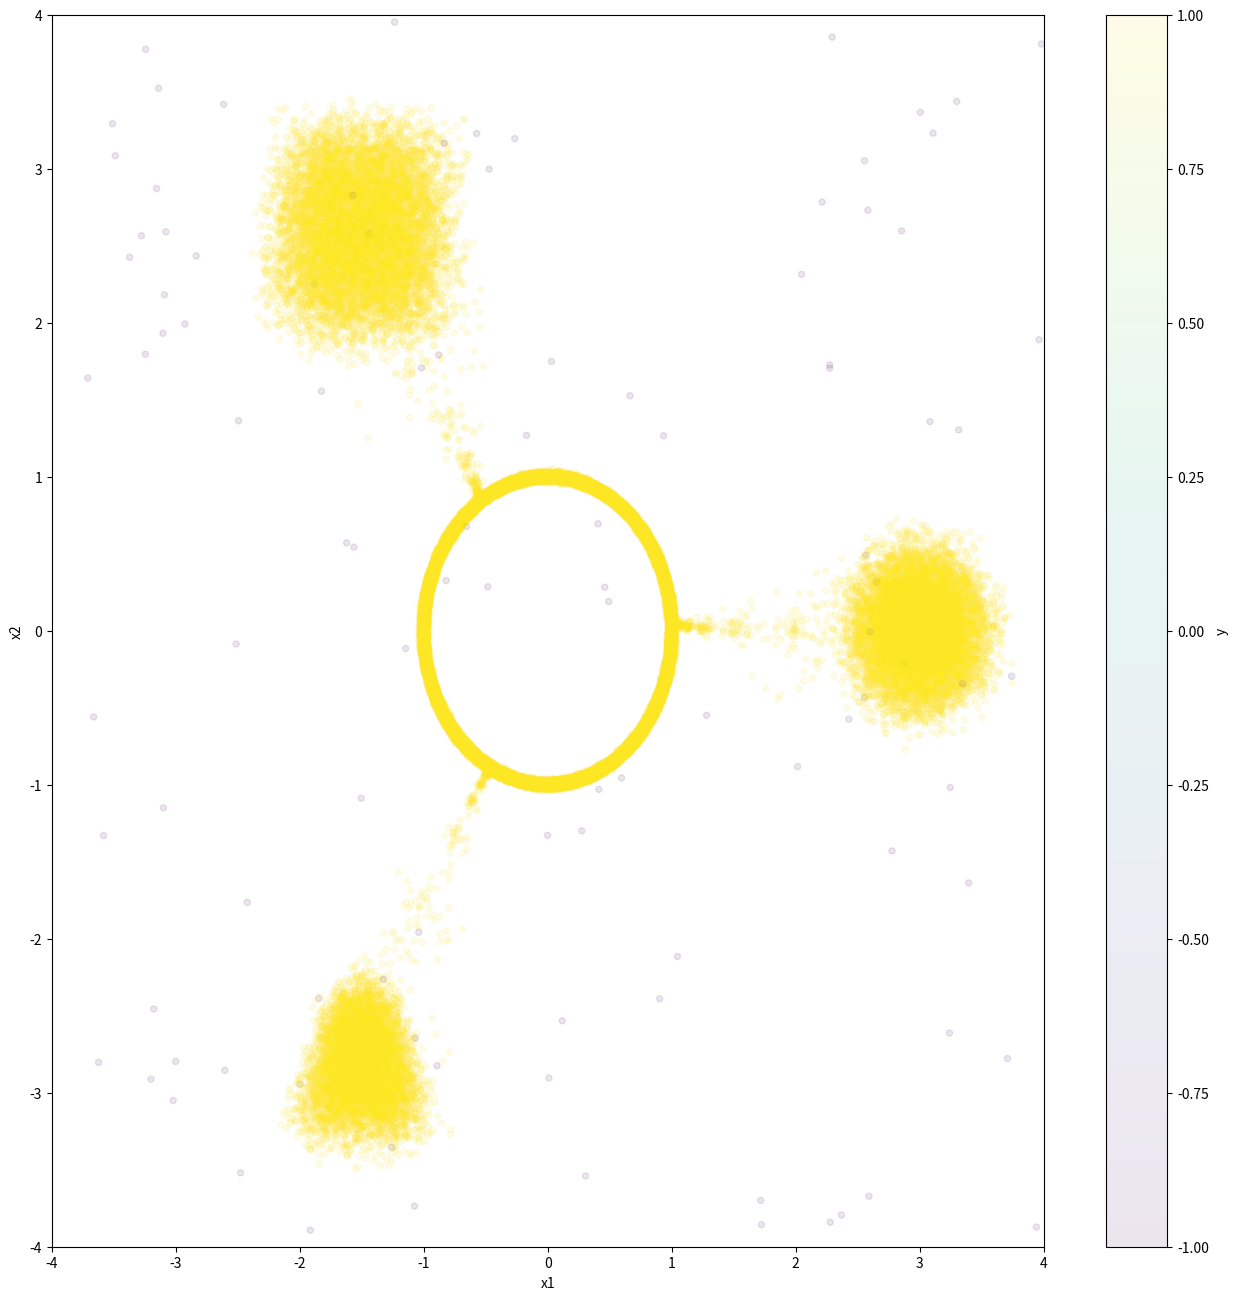

Write the Python code that produced this figure.
import pandas as pd
import numpy as np
import matplotlib.pyplot as plt


def get_value(t, old_value, t0_current_state, current_state, speed_rate, loop_time):
    if current_state == 0:
        angle = 2 * np.pi * (t - t0_current_state) / loop_time
        targetted_value = np.array([[np.cos(angle), np.sin(angle)]])
        new_value = speed_rate * targetted_value + (1 - speed_rate) * old_value
        noise = 1e-2 * np.random.multivariate_normal(np.array([0, 0]), np.array([[1, 0], [0, 1]]))
        q = (t - t0_current_state) // loop_time
        r = (t - t0_current_state) % loop_time
        if r % (loop_time / 3) == 0:
            change = np.sum(np.random.randint(0, 2, 10)) > 8 - q
            if change:
                new_state = (r // (loop_time / 3)) + 1
                t0_new_state = t
                return new_value + noise, new_state, t0_new_state
        return new_value + noise, current_state, t0_current_state
    elif current_state == 1:
        angle = np.random.uniform(-np.pi, np.pi)
        dist = np.random.uniform(0, 1)
        targetted_value = np.array([[3, 0]]) + dist * np.array([[np.cos(angle), np.sin(angle)]])
        new_value = speed_rate * targetted_value + (1 - speed_rate) * old_value
        noise = 1e-2 * np.random.multivariate_normal(np.array([0, 0]), np.array([[1, 0], [0, 1]]))
        change = np.sum(np.random.randint(0, 2, 1000)) > 800 - (t - t0_current_state)
        if change:
            new_state = 0
            t0_new_state = t
            return new_value + noise, new_state, t0_new_state
        return new_value + noise, current_state, t0_current_state
    elif current_state == 2:
        targetted_value = np.array([[3 * -1 / 2, 3 * np.sqrt(3) / 2]]) + np.random.uniform(-1, 1, (1, 2))
        new_value = speed_rate * targetted_value + (1 - speed_rate) * old_value
        noise = 1e-2 * np.random.multivariate_normal(np.array([0, 0]), np.array([[1, 0], [0, 1]]))
        change = np.sum(np.random.randint(0, 2, 1000)) > 800 - (t - t0_current_state)
        if change:
            new_state = 0
            t0_new_state = t - (loop_time / 3)
            return new_value + noise, new_state, t0_new_state
        return new_value + noise, current_state, t0_current_state
    elif current_state == 3:
        targetted_value = np.random.uniform(-1, 1, (1, 2))
        targetted_value[0, 1] = (np.sqrt(3) / 2) * targetted_value[0, 1]
        if (targetted_value[0, 1] > np.sqrt(3) / 2 - np.sqrt(3) * targetted_value[0, 0]):
            targetted_value[0, 0] = targetted_value[0, 0] - (1 / 2)
            targetted_value[0, 1] = targetted_value[0, 1] - (np.sqrt(3) / 4)
        elif (targetted_value[0, 1] > np.sqrt(3) / 2 + np.sqrt(3) * targetted_value[0, 0]):
            targetted_value[0, 0] = targetted_value[0, 0] + (1 / 2)
            targetted_value[0, 1] = targetted_value[0, 1] - (np.sqrt(3) / 4)
        targetted_value = targetted_value + np.array([[3 * -1 / 2, 3 * -1 * np.sqrt(3) / 2]])
        new_value = speed_rate * targetted_value + (1 - speed_rate) * old_value
        noise = 1e-2 * np.random.multivariate_normal(np.array([0, 0]), np.array([[1, 0], [0, 1]]))
        change = np.sum(np.random.randint(0, 2, 1000)) > 800 - (t - t0_current_state)
        if change:
            new_state = 0
            t0_new_state = t - (2 * loop_time / 3)
            return new_value + noise, new_state, t0_new_state
        return new_value + noise, current_state, t0_current_state
    else:
        raise ValueError("'current_state' should be one of 0, 1, 2 or 3.")


if __name__ == "__main__":
    state = 0
    t0_state = 0
    size = 200000
    speed_rate = 0.5
    loop_time = 720
    values = np.zeros((size, 2))
    labels = np.zeros((size, 1))
    previous_value = np.array([[1, 0]])
    for t in range(size):
        values[t], state, t0_state = get_value(t, previous_value, t0_state, state, speed_rate, loop_time)
        previous_value = values[t].copy().reshape(1, 2)
        outlier = np.random.binomial(1, 5e-4)
        if outlier == 1:
            values[t] = np.random.uniform(-4, 4, (1, 2))
            labels[t] = -1
        else:
            labels[t] = 1
    df = pd.DataFrame(values, columns=['x1', 'x2'])
    df["y"] = labels
    # df.to_csv("../res/new.csv")
    ax = df.plot.scatter(x='x1', y='x2', c='y', alpha=0.1, colormap='viridis')
    ax.set_xlim((-4, 4))
    ax.set_ylim((-4, 4))
    ax.get_figure().set_figheight(16)
    ax.get_figure().set_figwidth(16)
    plt.show()
